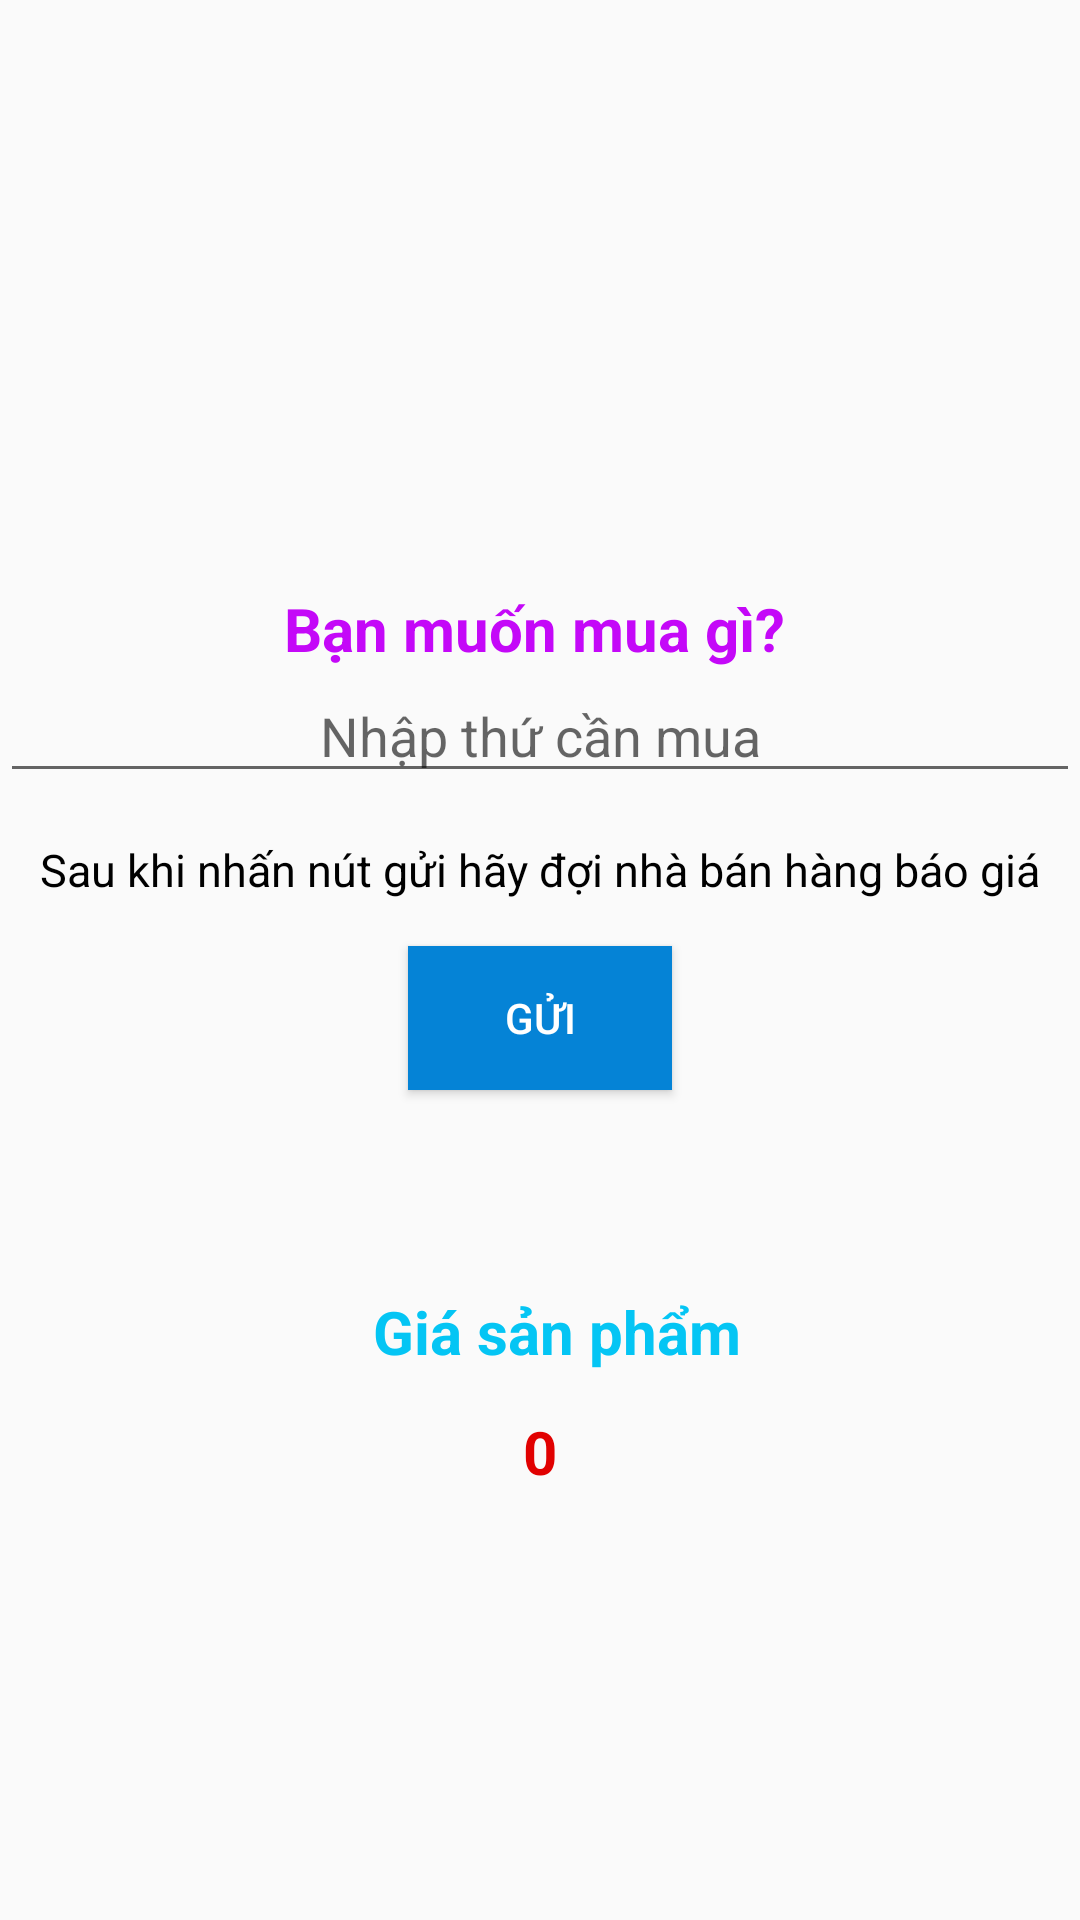

Write the Android layout XML for this screen, with the resource values it uses.
<!-- AndroidManifest.xml: application theme Theme.Lab4ph32598 -->
<!-- res/layout/activity_bai2.xml -->
<?xml version="1.0" encoding="utf-8"?>
<androidx.constraintlayout.widget.ConstraintLayout xmlns:android="http://schemas.android.com/apk/res/android"
    xmlns:app="http://schemas.android.com/apk/res-auto"
    xmlns:tools="http://schemas.android.com/tools"
    android:layout_width="match_parent"
    android:layout_height="match_parent"
    tools:context=".lab4.Bai2">

    <TextView
        android:id="@+id/tv3"
        android:layout_width="190dp"
        android:layout_height="wrap_content"
        android:layout_marginTop="232dp"
        android:text="Bạn muốn mua gì?"
        android:textColor="#C408F8"
        android:textSize="20sp"

        android:textStyle="bold"
        app:layout_constraintBottom_toTopOf="@+id/edt1"
        app:layout_constraintEnd_toEndOf="parent"
        app:layout_constraintHorizontal_bias="0.556"
        app:layout_constraintStart_toStartOf="parent"
        app:layout_constraintTop_toTopOf="parent" />

    <EditText
        android:id="@+id/edt1"
        android:layout_width="0dp"
        android:layout_height="wrap_content"
        android:layout_marginBottom="51dp"
        android:ems="10"
        android:gravity="center"
        android:hint="Nhập thứ cần mua"

        android:inputType="text"
        app:layout_constraintBottom_toTopOf="@+id/btn3"
        app:layout_constraintEnd_toEndOf="parent"
        app:layout_constraintStart_toStartOf="parent"
        app:layout_constraintTop_toBottomOf="@+id/tv3" />

    <TextView
        android:id="@+id/tv4"
        android:layout_width="wrap_content"
        android:layout_height="wrap_content"
        android:text="Sau khi nhấn nút gửi hãy đợi nhà bán hàng báo giá"
        android:textColor="#000000"
        android:textSize="15sp"
        app:layout_constraintBottom_toTopOf="@+id/btn3"
        app:layout_constraintEnd_toEndOf="parent"
        app:layout_constraintHorizontal_bias="0.5"
        app:layout_constraintStart_toStartOf="parent"
        app:layout_constraintTop_toBottomOf="@+id/edt1"
        app:layout_constraintVertical_bias="0.5" />

    <Button
        android:id="@+id/btn3"
        android:layout_width="wrap_content"
        android:layout_height="wrap_content"
        android:layout_marginBottom="67dp"
        android:background="#0583D6"
        android:text="GỬI"
        android:textColor="@color/white"
        app:layout_constraintBottom_toTopOf="@+id/textView3"
        app:layout_constraintEnd_toEndOf="parent"
        app:layout_constraintHorizontal_bias="0.5"
        app:layout_constraintStart_toStartOf="parent"
        app:layout_constraintTop_toBottomOf="@+id/edt1" />

    <TextView
        android:id="@+id/textView3"
        android:layout_width="wrap_content"
        android:layout_height="wrap_content"
        android:layout_marginBottom="13dp"
        android:text="Giá sản phẩm"
        android:textColor="#04C5F4"
        android:textSize="20sp"

        android:textStyle="bold"
        app:layout_constraintBottom_toTopOf="@+id/tv5"
        app:layout_constraintEnd_toEndOf="@+id/tv5"
        app:layout_constraintHorizontal_bias="1.0"
        app:layout_constraintStart_toEndOf="@+id/tv5"
        app:layout_constraintTop_toBottomOf="@+id/btn3" />

    <TextView
        android:id="@+id/tv5"
        android:layout_width="wrap_content"
        android:layout_height="wrap_content"
        android:layout_marginBottom="179dp"
        android:text="0"
        android:textColor="#E10101"
        android:textSize="20sp"

        android:textStyle="bold"
        app:layout_constraintBottom_toBottomOf="parent"
        app:layout_constraintEnd_toEndOf="parent"
        app:layout_constraintStart_toStartOf="parent"
        app:layout_constraintTop_toBottomOf="@+id/textView3" />
</androidx.constraintlayout.widget.ConstraintLayout>
<!-- resources referenced by this layout -->
<resources>
  <style name="Theme.Lab4ph32598" parent="android:Theme.Material.Light.NoActionBar" />
  <!-- not gathered from this repository: default colours our renderer supplied (Android Studio template values) -->
  <color name="white">#FFFFFFFF</color>
</resources>
